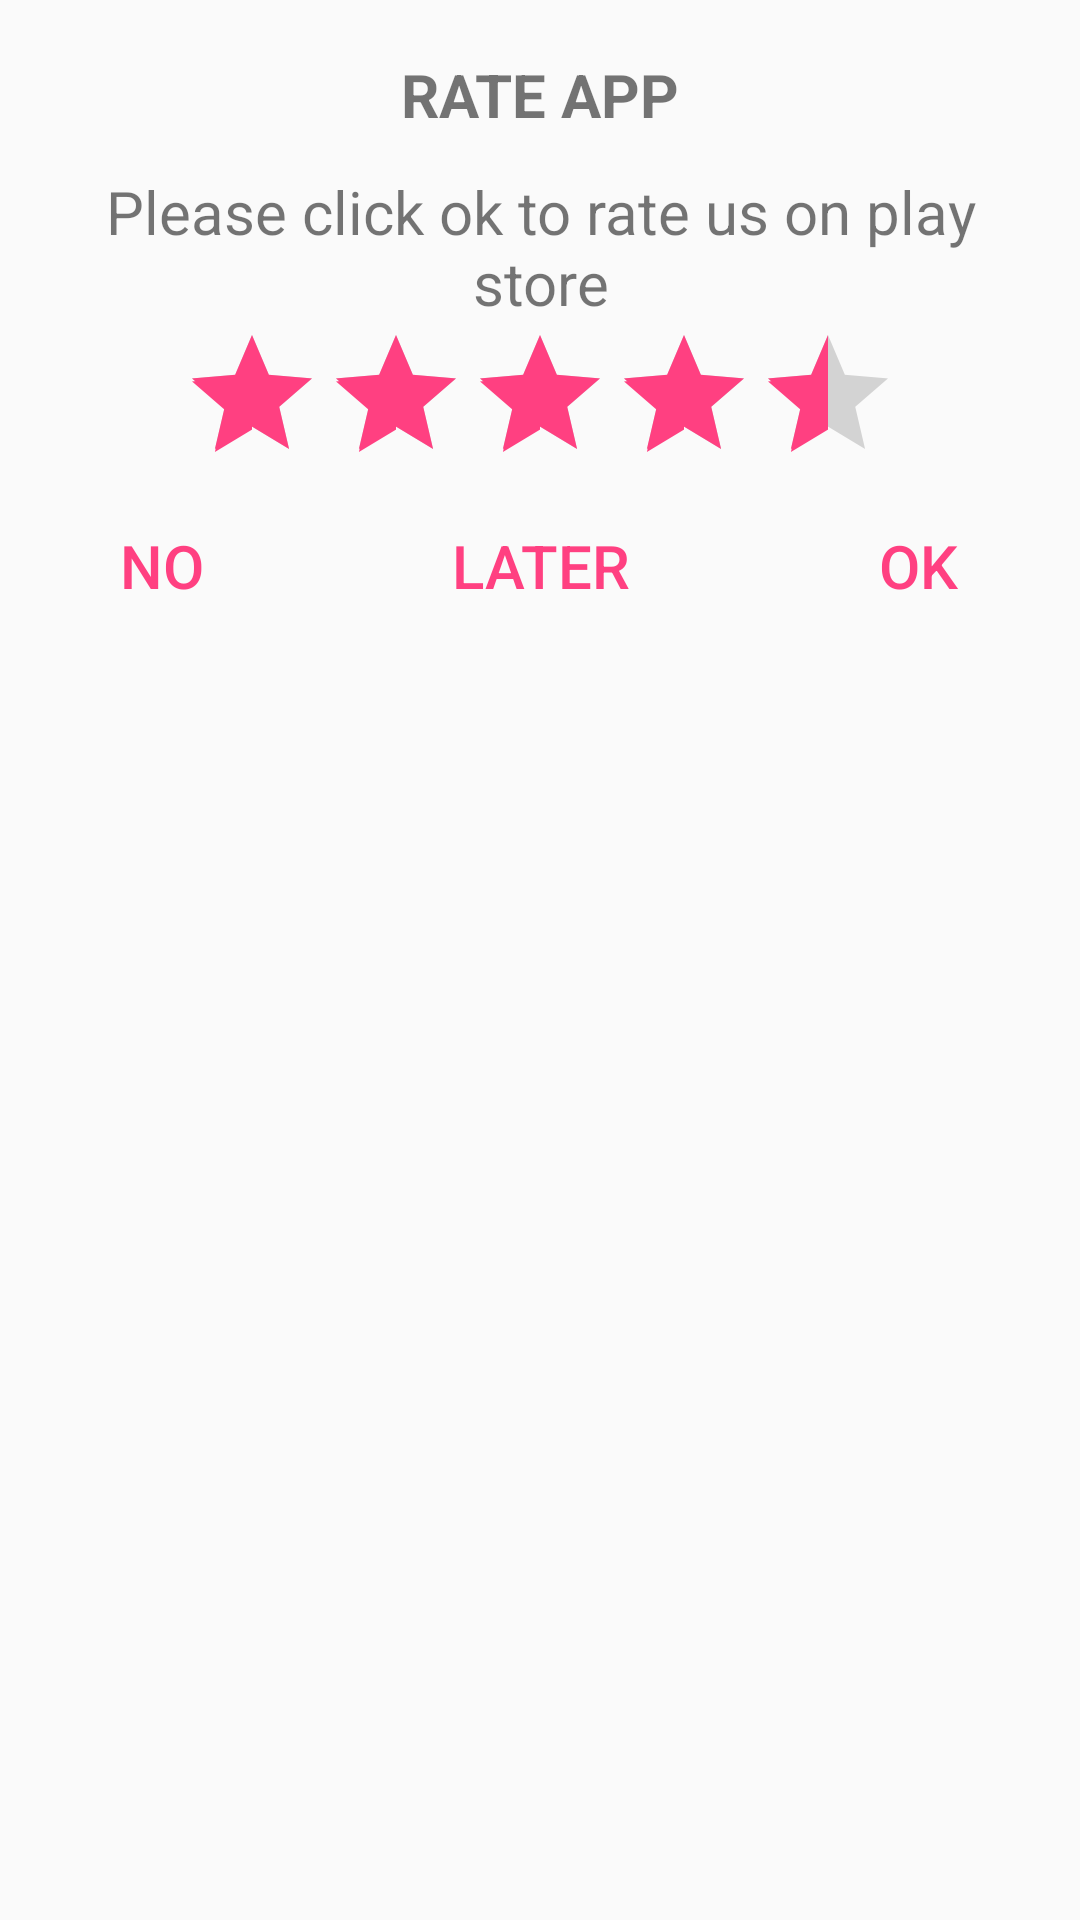

Write the Android layout XML for this screen, with the resource values it uses.
<!-- AndroidManifest.xml: application theme AppTheme -->
<!-- res/layout/dialog_rate_us.xml -->
<?xml version="1.0" encoding="utf-8"?>
<android.support.v7.widget.AlertDialogLayout xmlns:android="http://schemas.android.com/apk/res/android"
    xmlns:app="http://schemas.android.com/apk/res-auto"
    android:layout_width="match_parent"
    android:layout_height="wrap_content"
    android:gravity="center">

    <android.support.constraint.ConstraintLayout
        android:layout_width="wrap_content"
        android:layout_height="wrap_content"
        android:padding="10dp">

        <android.support.v7.widget.DialogTitle
            android:id="@+id/text1"
            android:layout_width="match_parent"
            android:layout_height="wrap_content"
            android:layout_marginStart="8dp"
            android:layout_marginTop="8dp"
            android:layout_marginEnd="8dp"
            android:gravity="center"
            android:text="Rate APP"
            android:textAllCaps="true"
            android:textSize="20sp"
            android:textStyle="bold"
            app:layout_constraintEnd_toEndOf="parent"
            app:layout_constraintStart_toStartOf="parent"
            app:layout_constraintTop_toTopOf="parent" />

        <TextView
            android:id="@id/text2"
            android:layout_width="wrap_content"
            android:layout_height="wrap_content"
            android:layout_marginTop="12dp"
            android:gravity="center"
            android:text="Please click ok to rate us on play store"
            android:textSize="20sp"
            app:layout_constraintLeft_toLeftOf="parent"
            app:layout_constraintRight_toRightOf="parent"
            app:layout_constraintTop_toBottomOf="@+id/text1" />

        <RatingBar
            android:id="@+id/ratingBar"
            android:layout_width="wrap_content"
            android:layout_height="wrap_content"
            android:isIndicator="true"
            android:numStars="5"
            android:rating="4.3"
            app:layout_constraintEnd_toEndOf="parent"
            app:layout_constraintStart_toStartOf="parent"
            app:layout_constraintTop_toBottomOf="@id/text2" />

        <Button
            android:id="@+id/no_button"
            style="@style/Base.Widget.AppCompat.Button.Borderless.Colored"
            android:layout_width="wrap_content"
            android:layout_height="wrap_content"

            android:text="No"

            android:textSize="20sp"
            app:layout_constraintBottom_toBottomOf="parent"
            app:layout_constraintStart_toStartOf="parent"
            app:layout_constraintTop_toBottomOf="@+id/ratingBar" />

        <Button
            android:id="@+id/later_button"
            style="@style/Base.Widget.AppCompat.Button.Borderless.Colored"
            android:layout_width="wrap_content"
            android:layout_height="wrap_content"
            android:text="Later"
            android:textSize="20sp"
            app:layout_constraintEnd_toStartOf="@id/ok_button"
            app:layout_constraintStart_toEndOf="@id/no_button"
            app:layout_constraintTop_toBottomOf="@+id/ratingBar" />

        <Button
            android:id="@+id/ok_button"
            style="@style/Base.Widget.AppCompat.Button.Borderless.Colored"
            android:layout_width="wrap_content"
            android:layout_height="wrap_content"
            android:text="@string/ok"
            android:textSize="20sp"
            app:layout_constraintBottom_toBottomOf="parent"
            app:layout_constraintEnd_toEndOf="parent"
            app:layout_constraintTop_toBottomOf="@+id/ratingBar" />
    </android.support.constraint.ConstraintLayout>
</android.support.v7.widget.AlertDialogLayout>
<!-- resources referenced by this layout -->
<resources>
  <string name="ok">OK</string>
  <style name="AppTheme" parent="Theme.AppCompat.Light.DarkActionBar">
          
          <item name="colorPrimary">@color/colorPrimary</item>
          <item name="colorPrimaryDark">@color/colorPrimaryDark</item>
          <item name="colorAccent">@color/colorAccent</item>
  
      </style>
  <color name="colorPrimary">#03A9F4</color>
  <color name="colorPrimaryDark">#03A9F4</color>
  <color name="colorAccent">#FF4081</color>
</resources>
